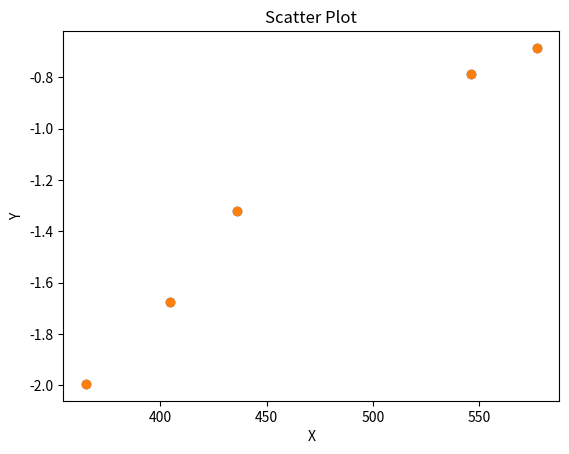

Python code for this plot: (Note: this script raises an exception after producing the figure.)
'''
Author: KIKOSTAR 842544563@outlook.com
Date: 2023-03-26 23:41:25
LastEditors: KIKOSTAR 842544563@outlook.com
LastEditTime: 2023-03-27 18:31:14
FilePath: \CODE\Python\snak2e.py
Description: 这是默认设置,请设置`customMade`, 打开koroFileHeader查看配置 进行设置: https://github.com/OBKoro1/koro1FileHeader/wiki/%E9%85%8D%E7%BD%AE
'''
import numpy as np
import matplotlib.pyplot as plt
# 生成数据
x = [365.0, 404.7, 435.8, 546.1, 577.0]
y = [-1.994, -1.675, -1.321, -0.786, -0.686]


# 绘制散点图
plt.scatter(x, y)

plt.title('Scatter Plot')
plt.xlabel('X')
plt.ylabel('Y')

plt.show()

# 计算斜率和截距
slope, intercept = np.polyfit(x, y, 1)

print('Slope:', slope)
print('Intercept:', intercept)



# 绘制散点图
plt.scatter(x, y)

# 绘制回归线
y = slope*x + intercept
plt.plot(x, y, color='r')

plt.title('Linear Regression')
plt.xlabel('X')
plt.ylabel('Y')

plt.show()

